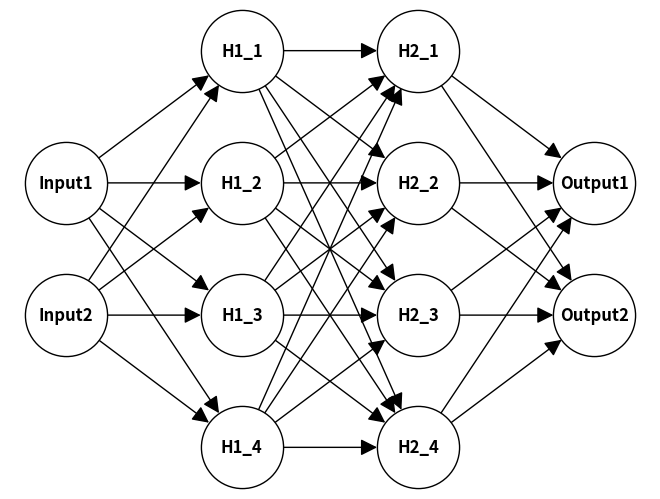

Write the Python code that produced this figure.
import matplotlib.pyplot as plt
import networkx as nx

# Defining functions for creating neural network diagrams
def create_neural_network_figure(num_input, num_hidden_nodes_list, num_output):
    G = nx.DiGraph()

    # Create node
    # Input layer
    for i in range(1, num_input + 1):
        G.add_node("Input{}".format(i), pos=(0, -i -1))
    # Hidden layer (middle layer)
    max_hidden_nodes = max(num_hidden_nodes_list)
    num_hidden_layers = len(num_hidden_nodes_list)
    for j in range(num_hidden_layers):
        for k in range(1, num_hidden_nodes_list[j] + 1):
            G.add_node("H{}_{}".format(j + 1, k), pos=(j + 1, (max_hidden_nodes - num_hidden_nodes_list[j]) / 2 - k))
    # Output layer
    for l in range(1, num_output + 1):
        G.add_node("Output{}".format(l), pos=(num_hidden_layers + 1, -l -1))

    # Creating edges
    for i in range(1, num_input + 1):
        for j in range(1, num_hidden_nodes_list[0] + 1):
            G.add_edge("Input{}".format(i), "H1_{}".format(j))
    for idx in range(len(num_hidden_nodes_list) - 1):
        for j in range(1, num_hidden_nodes_list[idx] + 1):
            for k in range(1, num_hidden_nodes_list[idx + 1] + 1):
                G.add_edge("H{}_{}".format(idx + 1, j), "H{}_{}".format(idx + 2, k))
    for l in range(1, num_output + 1):
        for j in range(1, num_hidden_nodes_list[-1] + 1):
            G.add_edge("H{}_{}".format(len(num_hidden_nodes_list), j), "Output{}".format(l))

    pos = nx.get_node_attributes(G, 'pos')
    nx.draw(G, pos, with_labels=True, node_size=3500, edgecolors="black", \
            node_color="white", font_weight='bold', arrowsize=25)
    plt.show()

# Creating a diagram (calling a function)
create_neural_network_figure(2, [4, 4], 2)
